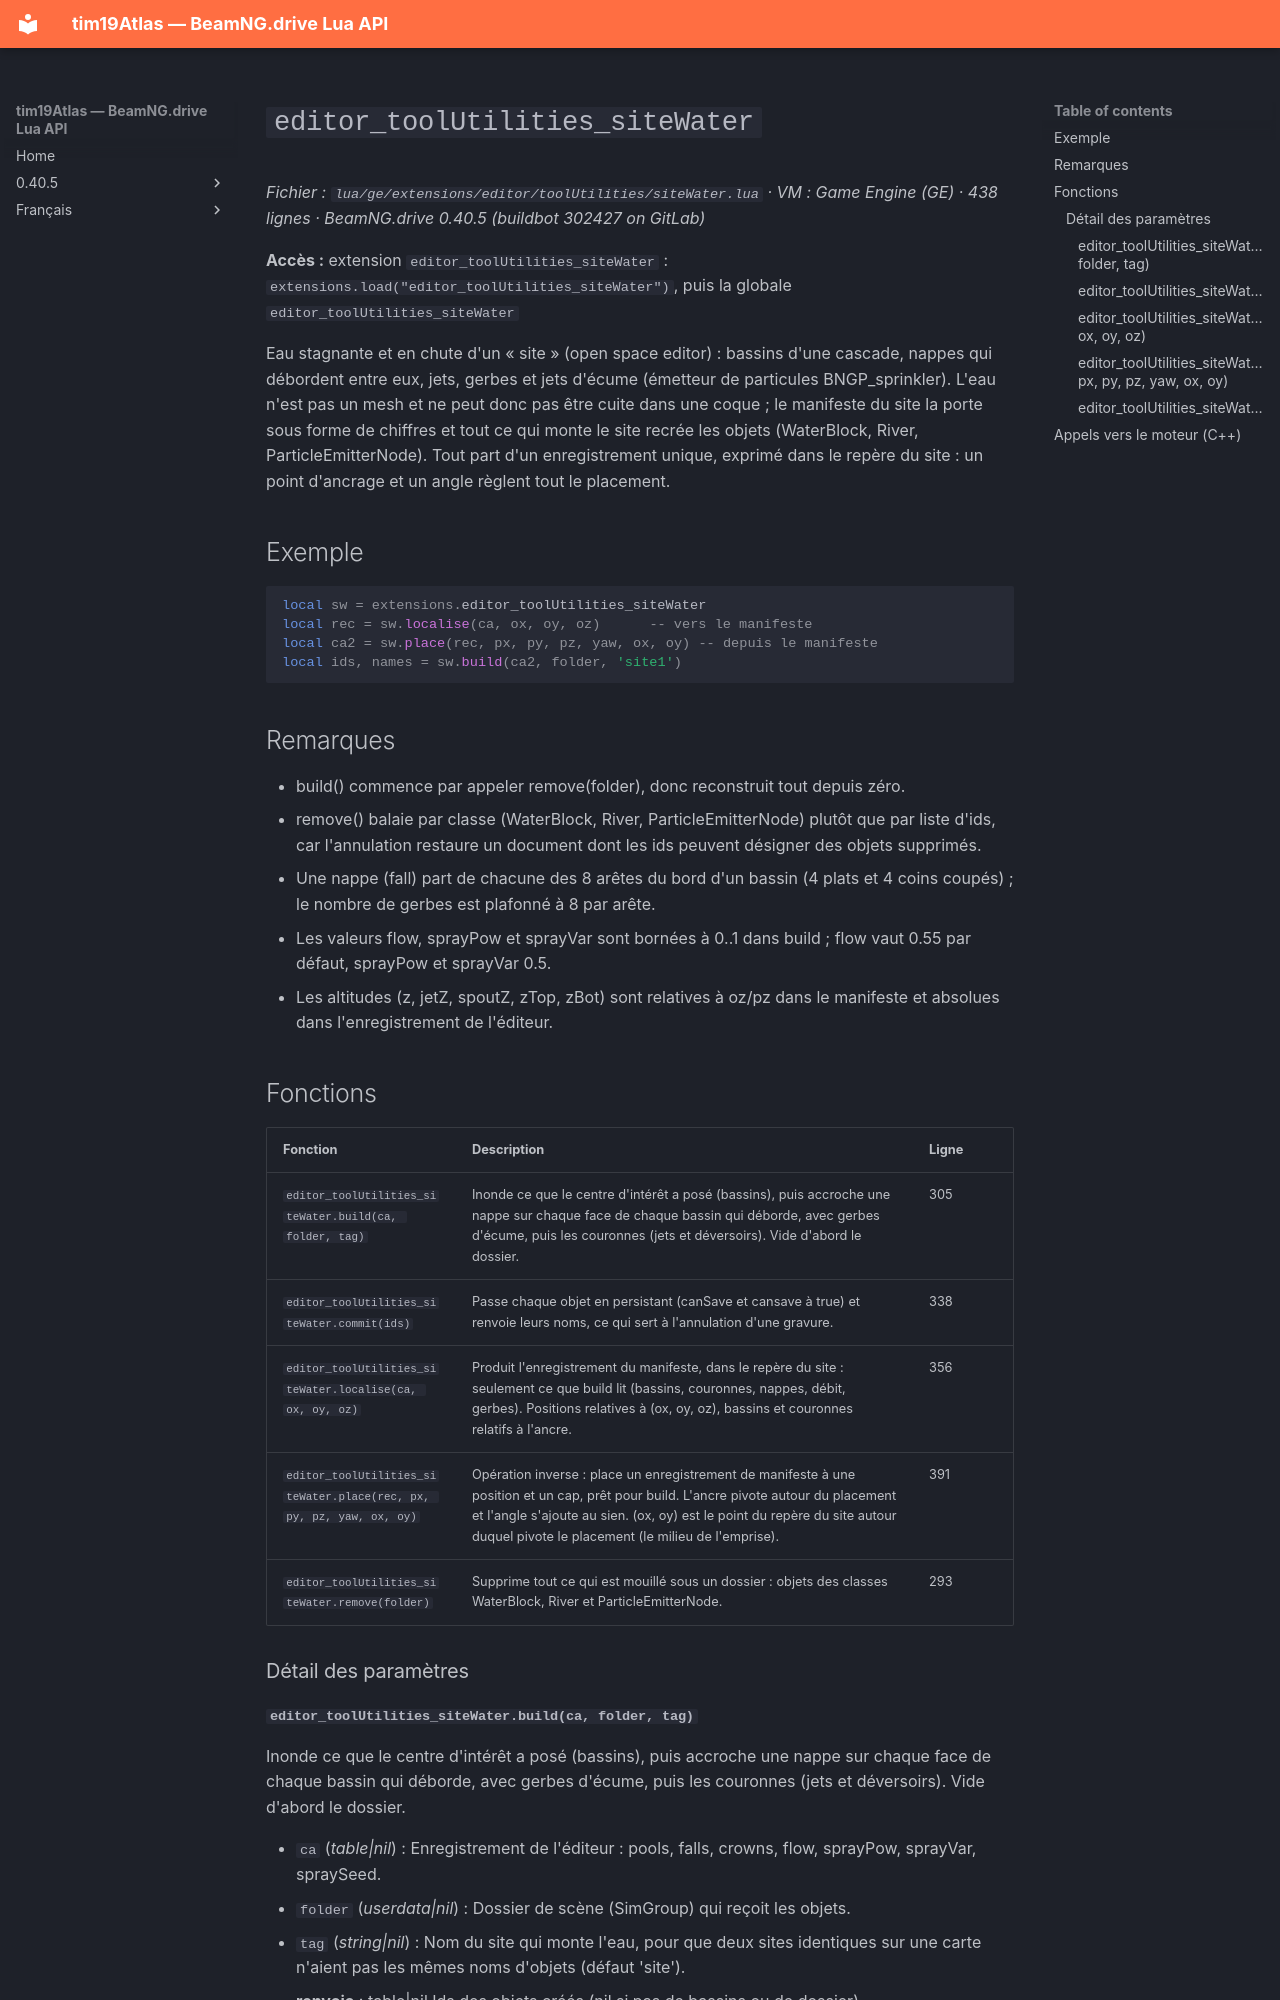

repository: Tim0219800/beamng-lua-atlas · page: fr/0.40.5/ge/extensions/editor/toolUtilities/siteWater.html · generator: mkdocs

# `editor_toolUtilities_siteWater`

*Fichier : `lua/ge/extensions/editor/toolUtilities/siteWater.lua` · VM : Game Engine (GE) · 438 lignes · BeamNG.drive 0.40.5 (buildbot 302427 on GitLab)*

**Accès :** extension `editor_toolUtilities_siteWater` : `extensions.load("editor_toolUtilities_siteWater")`, puis la globale `editor_toolUtilities_siteWater`

Eau stagnante et en chute d'un « site » (open space editor) : bassins d'une cascade, nappes qui débordent entre eux, jets, gerbes et jets d'écume (émetteur de particules BNGP_sprinkler). L'eau n'est pas un mesh et ne peut donc pas être cuite dans une coque ; le manifeste du site la porte sous forme de chiffres et tout ce qui monte le site recrée les objets (WaterBlock, River, ParticleEmitterNode). Tout part d'un enregistrement unique, exprimé dans le repère du site : un point d'ancrage et un angle règlent tout le placement.

## Exemple

```lua
local sw = extensions.editor_toolUtilities_siteWater
local rec = sw.localise(ca, ox, oy, oz)      -- vers le manifeste
local ca2 = sw.place(rec, px, py, pz, yaw, ox, oy) -- depuis le manifeste
local ids, names = sw.build(ca2, folder, 'site1')
```

## Remarques

- build() commence par appeler remove(folder), donc reconstruit tout depuis zéro.
- remove() balaie par classe (WaterBlock, River, ParticleEmitterNode) plutôt que par liste d'ids, car l'annulation restaure un document dont les ids peuvent désigner des objets supprimés.
- Une nappe (fall) part de chacune des 8 arêtes du bord d'un bassin (4 plats et 4 coins coupés) ; le nombre de gerbes est plafonné à 8 par arête.
- Les valeurs flow, sprayPow et sprayVar sont bornées à 0..1 dans build ; flow vaut 0.55 par défaut, sprayPow et sprayVar 0.5.
- Les altitudes (z, jetZ, spoutZ, zTop, zBot) sont relatives à oz/pz dans le manifeste et absolues dans l'enregistrement de l'éditeur.

## Fonctions

| Fonction | Description | Ligne |
|---|---|---|
| `editor_toolUtilities_siteWater.build(ca, folder, tag)` | Inonde ce que le centre d'intérêt a posé (bassins), puis accroche une nappe sur chaque face de chaque bassin qui déborde, avec gerbes d'écume, puis les couronnes (jets et déversoirs). Vide d'abord le dossier. | 305 |
| `editor_toolUtilities_siteWater.commit(ids)` | Passe chaque objet en persistant (canSave et cansave à true) et renvoie leurs noms, ce qui sert à l'annulation d'une gravure. | 338 |
| `editor_toolUtilities_siteWater.localise(ca, ox, oy, oz)` | Produit l'enregistrement du manifeste, dans le repère du site : seulement ce que build lit (bassins, couronnes, nappes, débit, gerbes). Positions relatives à (ox, oy, oz), bassins et couronnes relatifs à l'ancre. | 356 |
| `editor_toolUtilities_siteWater.place(rec, px, py, pz, yaw, ox, oy)` | Opération inverse : place un enregistrement de manifeste à une position et un cap, prêt pour build. L'ancre pivote autour du placement et l'angle s'ajoute au sien. (ox, oy) est le point du repère du site autour duquel pivote le placement (le milieu de l'emprise). | 391 |
| `editor_toolUtilities_siteWater.remove(folder)` | Supprime tout ce qui est mouillé sous un dossier : objets des classes WaterBlock, River et ParticleEmitterNode. | 293 |

### Détail des paramètres
